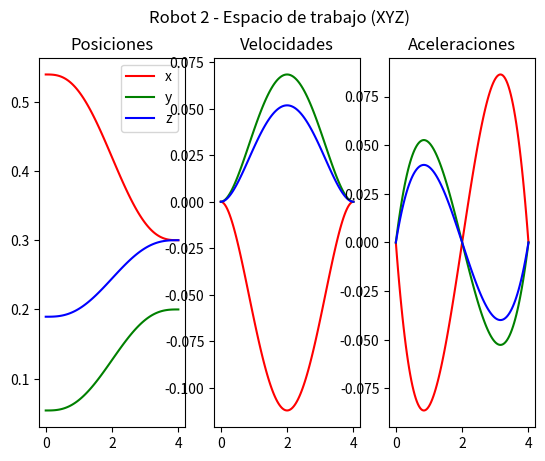
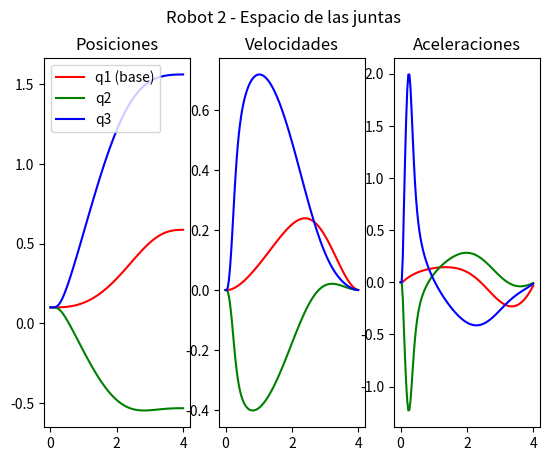

Source code (Python) for these figures, in order:
#!/usr/bin/env python3
from sympy import *
import matplotlib.pyplot as plt
import numpy as np

class Robot2Kinematics():
  """Robot 2: Base rotatoria en Z + Manipulador RR vertical (movimiento 3D)"""
  def __init__(self):
    pass
    
  def direct_kinematics(self):
    print("Robot 2: Definiendo variables del modelo en sympy")
    self.theta_0_1, self.theta_1_2, self.theta_2_3 = symbols("theta_0_1, theta_1_2, theta_2_3")
    self.l0 = 0.05  # Altura de base rotatoria (5cm)
    self.l1 = 0.05  # Longitud eslabón 1 (5cm)
    self.l2 = 0.20  # Longitud eslabón 2 (20cm)
    self.l3 = 0.35  # Longitud eslabón 2 (35cm)
    
    # ROBOT 2: Base rotatoria en Z + RR planar vertical
    
    # Transformaciones
    self.T_0_1 = self.trans_homo_xz(0, self.l0, 0, self.theta_0_1)
    self.T_1_2 = self.trans_homo(0, self.l1, 0, pi/2, 0, self.theta_1_2)
    self.T_2_3 = self.trans_homo_xz(self.l2, 0, 0, self.theta_2_3)
    self.T_3_p = self.trans_homo_xz(self.l3, 0, 0, 0)

    # Transformación completa
    T_0_p = simplify(self.T_0_1 * self.T_1_2 * self.T_2_3 * self.T_3_p)

    # Posición del efector final (x, y, z)
    x_0_p = T_0_p[0, 3]
    y_0_p = T_0_p[1, 3]
    z_0_p = T_0_p[2, 3]
    
    # Vector de postura: [x, y, z] (sin orientación)
    self.xi_0_p = Matrix([
      [x_0_p], 
      [y_0_p], 
      [z_0_p]
    ])
    
    # Calcular Jacobiano
    self.J = Matrix.hstack(diff(self.xi_0_p, self.theta_0_1), 
                           diff(self.xi_0_p, self.theta_1_2), 
                           diff(self.xi_0_p, self.theta_2_3))

    # Inversa del Jacobiano
    self.J_inv = self.J.inv()
    
    # Vector de velocidades del espacio de trabajo
    self.x_dot, self.y_dot, self.z_dot = symbols("x_dot, y_dot, z_dot")
    self.xi_dot = Matrix([[self.x_dot], 
                          [self.y_dot], 
                          [self.z_dot]])
    
    # Ecuación de cinemática inversa
    # q_dot = J_inv * xi_dot
    self.q_dot = self.J_inv * self.xi_dot
    print("Robot 2: Variables definidas")
    
  def trajectory_generator(self, q_in = [0.1, 0.1, 0.1], xi_fn = [0.3, 0.2, 0.3], duration = 4):
    self.freq = 30
    print("Robot 2: Definiendo trayectoria")
    
    # Polinomio de interpolación de 5to orden
    self.t, a0, a1, a2, a3, a4, a5 = symbols("t, a0, a1, a2, a3, a4, a5")
    self.lam = a0 + a1*self.t + a2*(self.t)**2 + a3*(self.t)**3 + a4*(self.t)**4 + a5*(self.t)**5
    self.lam_dot = diff(self.lam, self.t)
    self.lam_dot_dot = diff(self.lam_dot, self.t)
    
    # Condiciones de frontera
    ec1 = self.lam.subs(self.t, 0)
    ec2 = self.lam.subs(self.t, duration) - 1
    ec3 = self.lam_dot.subs(self.t, 0)
    ec4 = self.lam_dot.subs(self.t, duration)
    ec5 = self.lam_dot_dot.subs(self.t, 0)
    ec6 = self.lam_dot_dot.subs(self.t, duration)
    
    terms = solve([ec1, ec2, ec3, ec4, ec5, ec6], [a0, a1, a2, a3, a4, a5], dict = True)
    self.lam_s          = self.lam.subs(terms[0])
    self.lam_dot_s      = self.lam_dot.subs(terms[0])
    self.lam_dot_dot_s  = self.lam_dot_dot.subs(terms[0])
    
    # Posición inicial del efector final
    xi_in = self.xi_0_p.subs({
      self.theta_0_1: q_in[0],
      self.theta_1_2: q_in[1],
      self.theta_2_3: q_in[2]
    })
    
    # Ecuaciones de posición, velocidad y aceleración
    xi = xi_in + Matrix([
      [self.lam_s * (xi_fn[0] - xi_in[0])],
      [self.lam_s * (xi_fn[1] - xi_in[1])],
      [self.lam_s * (xi_fn[2] - xi_in[2])]
    ])
    
    xi_dot = Matrix([
      [self.lam_dot_s * (xi_fn[0] - xi_in[0])],
      [self.lam_dot_s * (xi_fn[1] - xi_in[1])],
      [self.lam_dot_s * (xi_fn[2] - xi_in[2])]
    ])
    
    xi_dot_dot = Matrix([
      [self.lam_dot_dot_s * (xi_fn[0] - xi_in[0])],
      [self.lam_dot_dot_s * (xi_fn[1] - xi_in[1])],
      [self.lam_dot_dot_s * (xi_fn[2] - xi_in[2])]
    ])
    
    # Muestreo
    self.samples = int(self.freq * duration + 1)
    self.dt = 1/self.freq
    self.xi_m         = Matrix.zeros(3, self.samples)
    self.xi_dot_m     = Matrix.zeros(3, self.samples)
    self.xi_dot_dot_m = Matrix.zeros(3, self.samples)
    self.t_m = Matrix.zeros(1, self.samples)
    
    self.t_m[0, 0] = 0
    for a in range(self.samples - 1):
      self.t_m[0, a+1] = self.t_m[0, a] + self.dt
    
    # Crear funciones lambda
    xi_lam         = lambdify([self.t], xi, modules='numpy')
    xi_dot_lam     = lambdify([self.t], xi_dot, modules='numpy')
    xi_dot_dot_lam = lambdify([self.t], xi_dot_dot, modules='numpy')
    
    for a in range(self.samples):
      self.xi_m[:, a]         = xi_lam(float(self.t_m[0,a]))
      self.xi_dot_m[:, a]     = xi_dot_lam(float(self.t_m[0,a]))
      self.xi_dot_dot_m[:, a] = xi_dot_dot_lam(float(self.t_m[0,a]))
    
    self.q_in = q_in

  def inverse_kinematics(self):
    print("Robot 2: Modelando cinemática inversa")
    self.q_m         = Matrix.zeros(3, self.samples)
    self.q_dot_m     = Matrix.zeros(3, self.samples)
    self.q_dot_dot_m = Matrix.zeros(3, self.samples)
    
    self.q_m[:, 0]          = Matrix([[self.q_in[0]], [self.q_in[1]], [self.q_in[2]]])
    self.q_dot_m[:, 0]      = Matrix.zeros(3, 1)
    self.q_dot_dot_m[:, 0]  = Matrix.zeros(3, 1)
    
    self.q_dot_lam = lambdify([self.x_dot, self.y_dot, self.z_dot,
                               self.theta_0_1, self.theta_1_2, self.theta_2_3], 
                               self.q_dot, modules='numpy')
    
    for a in range(self.samples - 1):
      self.q_m[:, a+1] = self.q_m[:, a] + self.q_dot_m[:, a] * self.dt
      
      self.q_dot_m[:, a+1] = self.q_dot_lam(float(self.xi_dot_m[0, a]), 
                                            float(self.xi_dot_m[1, a]), 
                                            float(self.xi_dot_m[2, a]),
                                            float(self.q_m[0, a]), 
                                            float(self.q_m[1, a]), 
                                            float(self.q_m[2, a]))
      
      self.q_dot_dot_m[:, a+1] = (self.q_dot_m[:, a+1] - self.q_dot_m[:, a]) / self.dt
    
    print("Robot 2: Trayectoria de las juntas generada")

  def ws_graph(self):
    fig, (p_g, v_g, a_g) = plt.subplots(nrows=1, ncols=3)
    fig.suptitle("Robot 2 - Espacio de trabajo (XYZ)")
    
    p_g.set_title("Posiciones")
    p_g.plot(self.t_m.T, self.xi_m[0, :].T, color = "RED", label="x")
    p_g.plot(self.t_m.T, self.xi_m[1, :].T, color = "GREEN", label="y")
    p_g.plot(self.t_m.T, self.xi_m[2, :].T, color = "BLUE", label="z")
    p_g.legend()

    v_g.set_title("Velocidades")
    v_g.plot(self.t_m.T, self.xi_dot_m[0, :].T, color = "RED")
    v_g.plot(self.t_m.T, self.xi_dot_m[1, :].T, color = "GREEN")
    v_g.plot(self.t_m.T, self.xi_dot_m[2, :].T, color = "BLUE")

    a_g.set_title("Aceleraciones")
    a_g.plot(self.t_m.T, self.xi_dot_dot_m[0, :].T, color = "RED")
    a_g.plot(self.t_m.T, self.xi_dot_dot_m[1, :].T, color = "GREEN")
    a_g.plot(self.t_m.T, self.xi_dot_dot_m[2, :].T, color = "BLUE")
    
    plt.show()

  def q_graph(self):
    fig, (p_g, v_g, a_g) = plt.subplots(nrows=1, ncols=3)
    fig.suptitle("Robot 2 - Espacio de las juntas")
    
    p_g.set_title("Posiciones")
    p_g.plot(self.t_m.T, self.q_m[0, :].T, color = "RED", label="q1 (base)")
    p_g.plot(self.t_m.T, self.q_m[1, :].T, color = "GREEN", label="q2")
    p_g.plot(self.t_m.T, self.q_m[2, :].T, color = "BLUE", label="q3")
    p_g.legend()

    v_g.set_title("Velocidades")
    v_g.plot(self.t_m.T, self.q_dot_m[0, :].T, color = "RED")
    v_g.plot(self.t_m.T, self.q_dot_m[1, :].T, color = "GREEN")
    v_g.plot(self.t_m.T, self.q_dot_m[2, :].T, color = "BLUE")

    a_g.set_title("Aceleraciones")
    a_g.plot(self.t_m.T, self.q_dot_dot_m[0, :].T, color = "RED")
    a_g.plot(self.t_m.T, self.q_dot_dot_m[1, :].T, color = "GREEN")
    a_g.plot(self.t_m.T, self.q_dot_dot_m[2, :].T, color = "BLUE")
    
    plt.show()

  def trans_homo_xz(self, x=0, z=0, gamma=0, alpha=0)->Matrix:
    """Transformación homogénea para plano XZ (igual que example)"""
    R_z = Matrix([ [cos(alpha), -sin(alpha), 0], [sin(alpha), cos(alpha), 0],[0, 0, 1]])
    R_x = Matrix([ [1, 0, 0], [0, cos(gamma), -sin(gamma)],[0, sin(gamma), cos(gamma)]])

    p_x = Matrix([[x],[0],[0]])
    p_z = Matrix([[0],[0],[z]])

    T_x = Matrix.vstack(Matrix.hstack(R_x, p_x), Matrix([[0,0,0,1]]))
    T_z = Matrix.vstack(Matrix.hstack(R_z, p_z), Matrix([[0,0,0,1]]))
    return T_x * T_z

  def trans_homo(self, x, y, z, gamma, beta, alpha):
    R_z = Matrix([ [cos(alpha), -sin(alpha), 0], [sin(alpha), cos(alpha), 0],[0, 0, 1]])
    R_y = Matrix([ [cos(beta), 0, sin(beta)], [0, 1, 0],[-sin(beta), 0, cos(beta)]])
    R_x = Matrix([ [1, 0, 0], [0, cos(gamma), -sin(gamma)],[0, sin(gamma), cos(gamma)]])

    p_x = Matrix([[x],[0],[0]])
    p_y = Matrix([[0],[y],[0]])
    p_z = Matrix([[0],[0],[z]])
    
    
    T_x = Matrix.vstack(Matrix.hstack(R_x, p_x), Matrix([[0,0,0,1]]))
    T_y = Matrix.vstack(Matrix.hstack(R_y, p_y), Matrix([[0,0,0,1]]))
    T_z = Matrix.vstack(Matrix.hstack(R_z, p_z), Matrix([[0,0,0,1]]))
    return T_x * T_y * T_z
    
  def redirect_print(self, new_print):
    global print
    print = new_print

def main():
  robot = Robot2Kinematics()
  robot.direct_kinematics()
  robot.trajectory_generator()
  robot.inverse_kinematics()
  robot.ws_graph()
  robot.q_graph()

if __name__ == "__main__":
  main()
